4-way image classification set "real_data" from GitHub (segnimekonnen7/budget-buddy); label vocabulary: bacterial blight, brown spot, healthy, leaf blast.

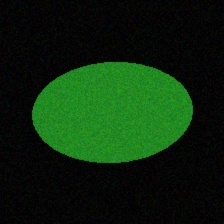
Label: healthy

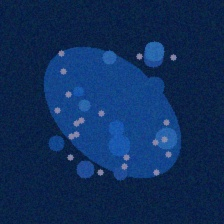
Label: bacterial blight

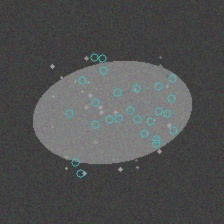
Label: brown spot

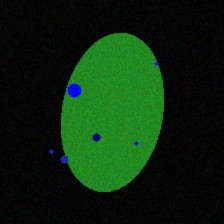
Label: leaf blast

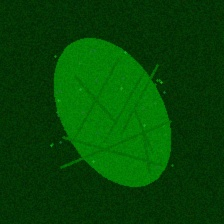
Label: healthy

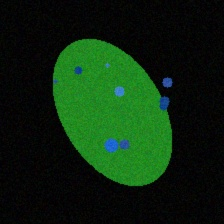
Label: bacterial blight
